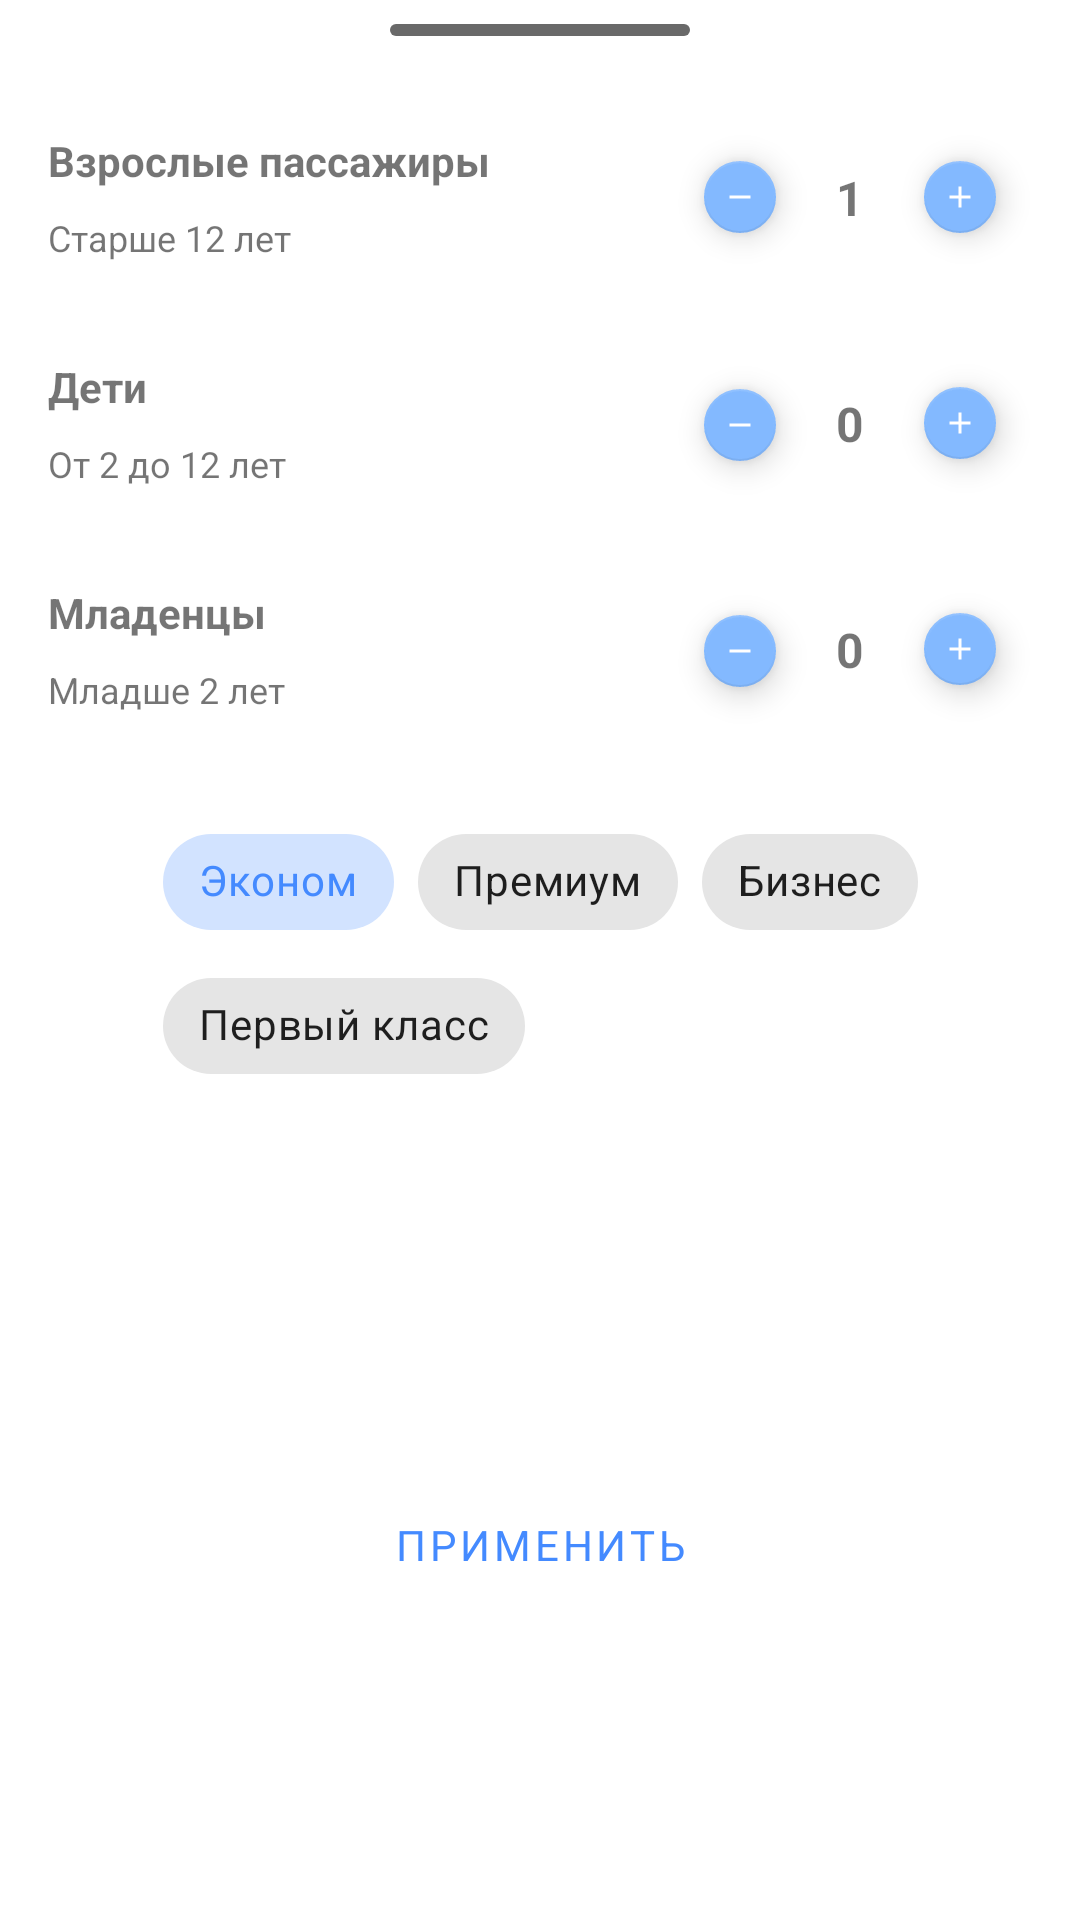

Write the Android layout XML for this screen, with the resource values it uses.
<!-- AndroidManifest.xml: application theme AppTheme -->
<!-- res/layout/fragment_passenger_param_dialog.xml -->
<?xml version="1.0" encoding="utf-8"?>
<androidx.constraintlayout.widget.ConstraintLayout xmlns:android="http://schemas.android.com/apk/res/android"
    xmlns:app="http://schemas.android.com/apk/res-auto"
    xmlns:tools="http://schemas.android.com/tools"
    android:id="@+id/list"
    android:layout_width="match_parent"
    android:layout_height="wrap_content"
    android:clipToPadding="false"
    android:paddingTop="@dimen/list_item_spacing_half"
    android:paddingBottom="@dimen/list_item_spacing_half"
    tools:context=".ui.startSearchFragment.PassengerParamDialogFragment">

    <View
        android:id="@+id/divider"
        style="@style/CardView.Dark"
        android:layout_width="100dp"
        android:layout_height="4dp"
        android:layout_alignParentTop="true"
        android:layout_centerHorizontal="true"
        android:layout_marginTop="8dp"
        android:background="@drawable/corner_line"
        app:layout_constraintEnd_toEndOf="parent"
        app:layout_constraintStart_toStartOf="parent"
        app:layout_constraintTop_toTopOf="parent" />

    <com.google.android.material.floatingactionbutton.FloatingActionButton
        android:id="@+id/bttnAddAdult"
        android:layout_width="wrap_content"
        android:layout_height="wrap_content"
        android:layout_marginEnd="16dp"
        app:fabCustomSize="24dp"
        app:layout_constraintBottom_toBottomOf="@+id/textView2"
        app:layout_constraintEnd_toEndOf="parent"
        app:layout_constraintTop_toTopOf="@+id/textView"
        app:maxImageSize="12dp"
        app:srcCompat="@drawable/ic_baseline_add"
        app:tint="@color/primaryTextColor" />

    <com.google.android.material.floatingactionbutton.FloatingActionButton
        android:id="@+id/bttnReduceAdult"
        android:layout_width="wrap_content"
        android:layout_height="wrap_content"
        android:layout_marginEnd="8dp"
        app:fabCustomSize="24dp"
        app:layout_constraintBottom_toBottomOf="@+id/textView2"
        app:layout_constraintEnd_toStartOf="@+id/textAdultCount"
        app:layout_constraintTop_toTopOf="@+id/textView"
        app:maxImageSize="12dp"
        app:srcCompat="@drawable/ic_minus"
        app:tint="@color/primaryTextColor" />

    <com.google.android.material.floatingactionbutton.FloatingActionButton
        android:id="@+id/bttnAddChild"
        android:layout_width="wrap_content"
        android:layout_height="wrap_content"
        android:layout_marginEnd="16dp"
        app:fabCustomSize="24dp"
        app:layout_constraintBottom_toBottomOf="@+id/textView4"
        app:layout_constraintEnd_toEndOf="parent"
        app:layout_constraintTop_toTopOf="@+id/textView3"
        app:maxImageSize="12dp"
        app:srcCompat="@drawable/ic_baseline_add"
        app:tint="@color/primaryTextColor" />

    <com.google.android.material.floatingactionbutton.FloatingActionButton
        android:id="@+id/bttnReduceChild"
        android:layout_width="wrap_content"
        android:layout_height="wrap_content"
        android:layout_marginEnd="8dp"
        app:fabCustomSize="24dp"
        app:layout_constraintBottom_toBottomOf="@+id/textView4"
        app:layout_constraintEnd_toStartOf="@+id/textChildCount"
        app:layout_constraintTop_toTopOf="@+id/textView3"
        app:layout_constraintVertical_bias="0.4"
        app:maxImageSize="12dp"
        app:srcCompat="@drawable/ic_minus"
        app:tint="@color/primaryTextColor" />

    <com.google.android.material.floatingactionbutton.FloatingActionButton
        android:id="@+id/bttnAddBaby"
        android:layout_width="wrap_content"
        android:layout_height="wrap_content"
        android:layout_marginEnd="16dp"
        app:fabCustomSize="24dp"
        app:layout_constraintBottom_toBottomOf="@+id/textView6"
        app:layout_constraintEnd_toEndOf="parent"
        app:layout_constraintTop_toTopOf="@+id/textView5"
        app:maxImageSize="12dp"
        app:srcCompat="@drawable/ic_baseline_add"
        app:tint="@color/primaryTextColor" />

    <com.google.android.material.floatingactionbutton.FloatingActionButton
        android:id="@+id/bttnReduceBaby"
        android:layout_width="wrap_content"
        android:layout_height="wrap_content"
        android:layout_marginEnd="8dp"
        app:fabCustomSize="24dp"
        app:layout_constraintBottom_toBottomOf="@+id/textView6"
        app:layout_constraintEnd_toStartOf="@+id/textBabyCount"
        app:layout_constraintTop_toTopOf="@+id/textView5"
        app:layout_constraintVertical_bias="0.4"
        app:maxImageSize="12dp"
        app:srcCompat="@drawable/ic_minus"
        app:tint="@color/primaryTextColor" />

    <TextView
        android:id="@+id/textView"
        android:layout_width="wrap_content"
        android:layout_height="wrap_content"
        android:layout_marginStart="16dp"
        android:layout_marginTop="32dp"
        android:text="Взрослые пассажиры"
        android:textStyle="bold"
        app:layout_constraintStart_toStartOf="parent"
        app:layout_constraintTop_toBottomOf="@+id/divider" />

    <TextView
        android:id="@+id/textView2"
        android:layout_width="wrap_content"
        android:layout_height="wrap_content"
        android:layout_marginTop="8dp"
        android:text="Старше 12 лет"
        android:textSize="12sp"
        app:layout_constraintStart_toStartOf="@+id/textView"
        app:layout_constraintTop_toBottomOf="@+id/textView" />

    <TextView
        android:id="@+id/textView3"
        android:layout_width="wrap_content"
        android:layout_height="wrap_content"
        android:layout_marginStart="16dp"
        android:layout_marginTop="32dp"
        android:text="Дети"
        android:textStyle="bold"
        app:layout_constraintStart_toStartOf="parent"
        app:layout_constraintTop_toBottomOf="@+id/textView2" />

    <TextView
        android:id="@+id/textView4"
        android:layout_width="wrap_content"
        android:layout_height="wrap_content"
        android:layout_marginStart="16dp"
        android:layout_marginTop="8dp"
        android:text="От 2 до 12 лет"
        android:textSize="12sp"
        app:layout_constraintStart_toStartOf="parent"
        app:layout_constraintTop_toBottomOf="@+id/textView3" />

    <TextView
        android:id="@+id/textView5"
        android:layout_width="wrap_content"
        android:layout_height="wrap_content"
        android:layout_marginStart="16dp"
        android:layout_marginTop="32dp"
        android:text="Младенцы"
        android:textStyle="bold"
        app:layout_constraintStart_toStartOf="parent"
        app:layout_constraintTop_toBottomOf="@+id/textView4" />

    <TextView
        android:id="@+id/textView6"
        android:layout_width="wrap_content"
        android:layout_height="wrap_content"
        android:layout_marginTop="8dp"
        android:text="Младше 2 лет"
        android:textSize="12sp"
        app:layout_constraintStart_toStartOf="@+id/textView5"
        app:layout_constraintTop_toBottomOf="@+id/textView5" />

    <TextView
        android:id="@+id/textAdultCount"
        android:layout_width="wrap_content"
        android:layout_height="wrap_content"
        android:layout_marginEnd="8dp"
        android:text="1"
        android:textSize="16sp"
        android:textStyle="bold"
        app:layout_constraintBottom_toBottomOf="@+id/bttnAddAdult"
        app:layout_constraintEnd_toStartOf="@+id/bttnAddAdult"
        app:layout_constraintTop_toTopOf="@+id/bttnAddAdult" />

    <TextView
        android:id="@+id/textChildCount"
        android:layout_width="wrap_content"
        android:layout_height="wrap_content"
        android:layout_marginEnd="8dp"
        android:text="0"
        android:textSize="16sp"
        android:textStyle="bold"
        app:layout_constraintBottom_toBottomOf="@+id/bttnAddChild"
        app:layout_constraintEnd_toStartOf="@+id/bttnAddChild"
        app:layout_constraintTop_toTopOf="@+id/bttnAddChild" />

    <TextView
        android:id="@+id/textBabyCount"
        android:layout_width="wrap_content"
        android:layout_height="wrap_content"
        android:layout_marginEnd="8dp"
        android:text="0"
        android:textSize="16sp"
        android:textStyle="bold"
        app:layout_constraintBottom_toBottomOf="@+id/bttnAddBaby"
        app:layout_constraintEnd_toStartOf="@+id/bttnAddBaby"
        app:layout_constraintTop_toTopOf="@+id/bttnAddBaby" />

    <com.google.android.material.chip.ChipGroup
        android:id="@+id/chipGroup"
        style="@style/Widget.MaterialComponents.Chip.Choice"
        android:layout_width="wrap_content"
        android:layout_height="wrap_content"
        android:layout_marginTop="32dp"
        app:layout_constraintEnd_toEndOf="parent"
        app:layout_constraintStart_toStartOf="parent"
        app:layout_constraintTop_toBottomOf="@+id/textView6"
        app:selectionRequired="true"
        app:singleSelection="true">

        <com.google.android.material.chip.Chip
            android:id="@+id/chipEconomy"
            style="@style/Widget.MaterialComponents.Chip.Choice"
            android:layout_width="wrap_content"
            android:layout_height="wrap_content"
            android:checked="true"
            android:text="Эконом" />

        <com.google.android.material.chip.Chip
            android:id="@+id/chipPremium"
            style="@style/Widget.MaterialComponents.Chip.Choice"
            android:layout_width="wrap_content"
            android:layout_height="wrap_content"
            android:text="Премиум" />

        <com.google.android.material.chip.Chip
            android:id="@+id/chipBusiness"
            style="@style/Widget.MaterialComponents.Chip.Choice"
            android:layout_width="wrap_content"
            android:layout_height="wrap_content"
            android:text="Бизнес" />

        <com.google.android.material.chip.Chip
            android:id="@+id/chipFirst"
            style="@style/Widget.MaterialComponents.Chip.Choice"
            android:layout_width="wrap_content"
            android:layout_height="wrap_content"
            android:text="Первый класс" />
    </com.google.android.material.chip.ChipGroup>

    <com.google.android.material.button.MaterialButton
        android:id="@+id/applyButton"
        style="@style/Widget.MaterialComponents.Button.TextButton"
        android:layout_width="wrap_content"
        android:layout_height="wrap_content"
        android:layout_marginTop="32dp"
        android:layout_marginBottom="8dp"
        android:text="Применить"
        app:layout_constraintBottom_toBottomOf="parent"
        app:layout_constraintEnd_toEndOf="parent"
        app:layout_constraintStart_toStartOf="parent"
        app:layout_constraintTop_toBottomOf="@+id/chipGroup" />

</androidx.constraintlayout.widget.ConstraintLayout>
<!-- resources referenced by this layout -->
<resources>
  <color name="primaryTextColor">#ffffff</color>
  <!-- drawable corner_line (drawable) -->
  <?xml version="1.0" encoding="utf-8"?>
  <shape xmlns:android="http://schemas.android.com/apk/res/android"
      android:shape="rectangle">
      <solid android:color="@color/primaryGreyColor"/>
      <corners android:radius="20dp"/>
  </shape>
  <!-- drawable ic_baseline_add (drawable) -->
  <vector android:height="12dp" android:tint="@color/colorPrimary"
      android:viewportHeight="24" android:viewportWidth="24"
      android:width="12dp" xmlns:android="http://schemas.android.com/apk/res/android">
      <path android:fillColor="@android:color/white" android:pathData="M19,13h-6v6h-2v-6H5v-2h6V5h2v6h6v2z"/>
  </vector>
  <!-- drawable ic_minus (drawable) -->
  <vector xmlns:android="http://schemas.android.com/apk/res/android"
      android:width="24dp"
      android:height="24dp"
      android:viewportWidth="24"
      android:viewportHeight="24">
    <path
        android:fillColor="#FF000000"
        android:pathData="m19,13l-6,0l-2,0l-6,0l0,-2l6,0l2,0l6,0l0,2z"/>
  </vector>
  <style name="AppTheme" parent="Theme.MaterialComponents.Light.NoActionBar">
          
          <item name="colorPrimary">#448aff</item>
          <item name="colorPrimaryDark">#005ecb</item>
          <item name="colorAccent">#83b9ff</item>
          <item name="colorSecondary">#83b9ff</item>
          <item name="android:textColorPrimary">#000000</item>
          <item name="fontFamily">@font/roboto</item>
          <item name="android:windowContentTransitions">true</item>
          <item name="bottomSheetDialogTheme">@style/AppBottomSheetDialogTheme</item>
      </style>
  <color name="primaryGreyColor">#696969</color>
  <color name="colorPrimary">#448aff</color>
  <style name="AppBottomSheetDialogTheme" parent="Theme.MaterialComponents.Light.BottomSheetDialog">
          <item name="bottomSheetStyle">@style/AppModalStyle</item>
          <item name="colorPrimary">#448aff</item>
          <item name="colorPrimaryDark">#005ecb</item>
          <item name="colorAccent">#83b9ff</item>
          <item name="colorSecondary">#83b9ff</item>
      </style>
  <style name="AppModalStyle" parent="Widget.Design.BottomSheet.Modal">
          <item name="android:background">@drawable/custom_bottom_sheet_dialog</item>
      </style>
  <!-- drawable custom_bottom_sheet_dialog (drawable) -->
  <?xml version="1.0" encoding="utf-8"?>
  <shape xmlns:android="http://schemas.android.com/apk/res/android"
      android:shape="rectangle">
      <solid android:color="@color/primaryTextColor"/>
      <corners android:topLeftRadius="16dp"
          android:topRightRadius="16dp"/>
  </shape>
</resources>
